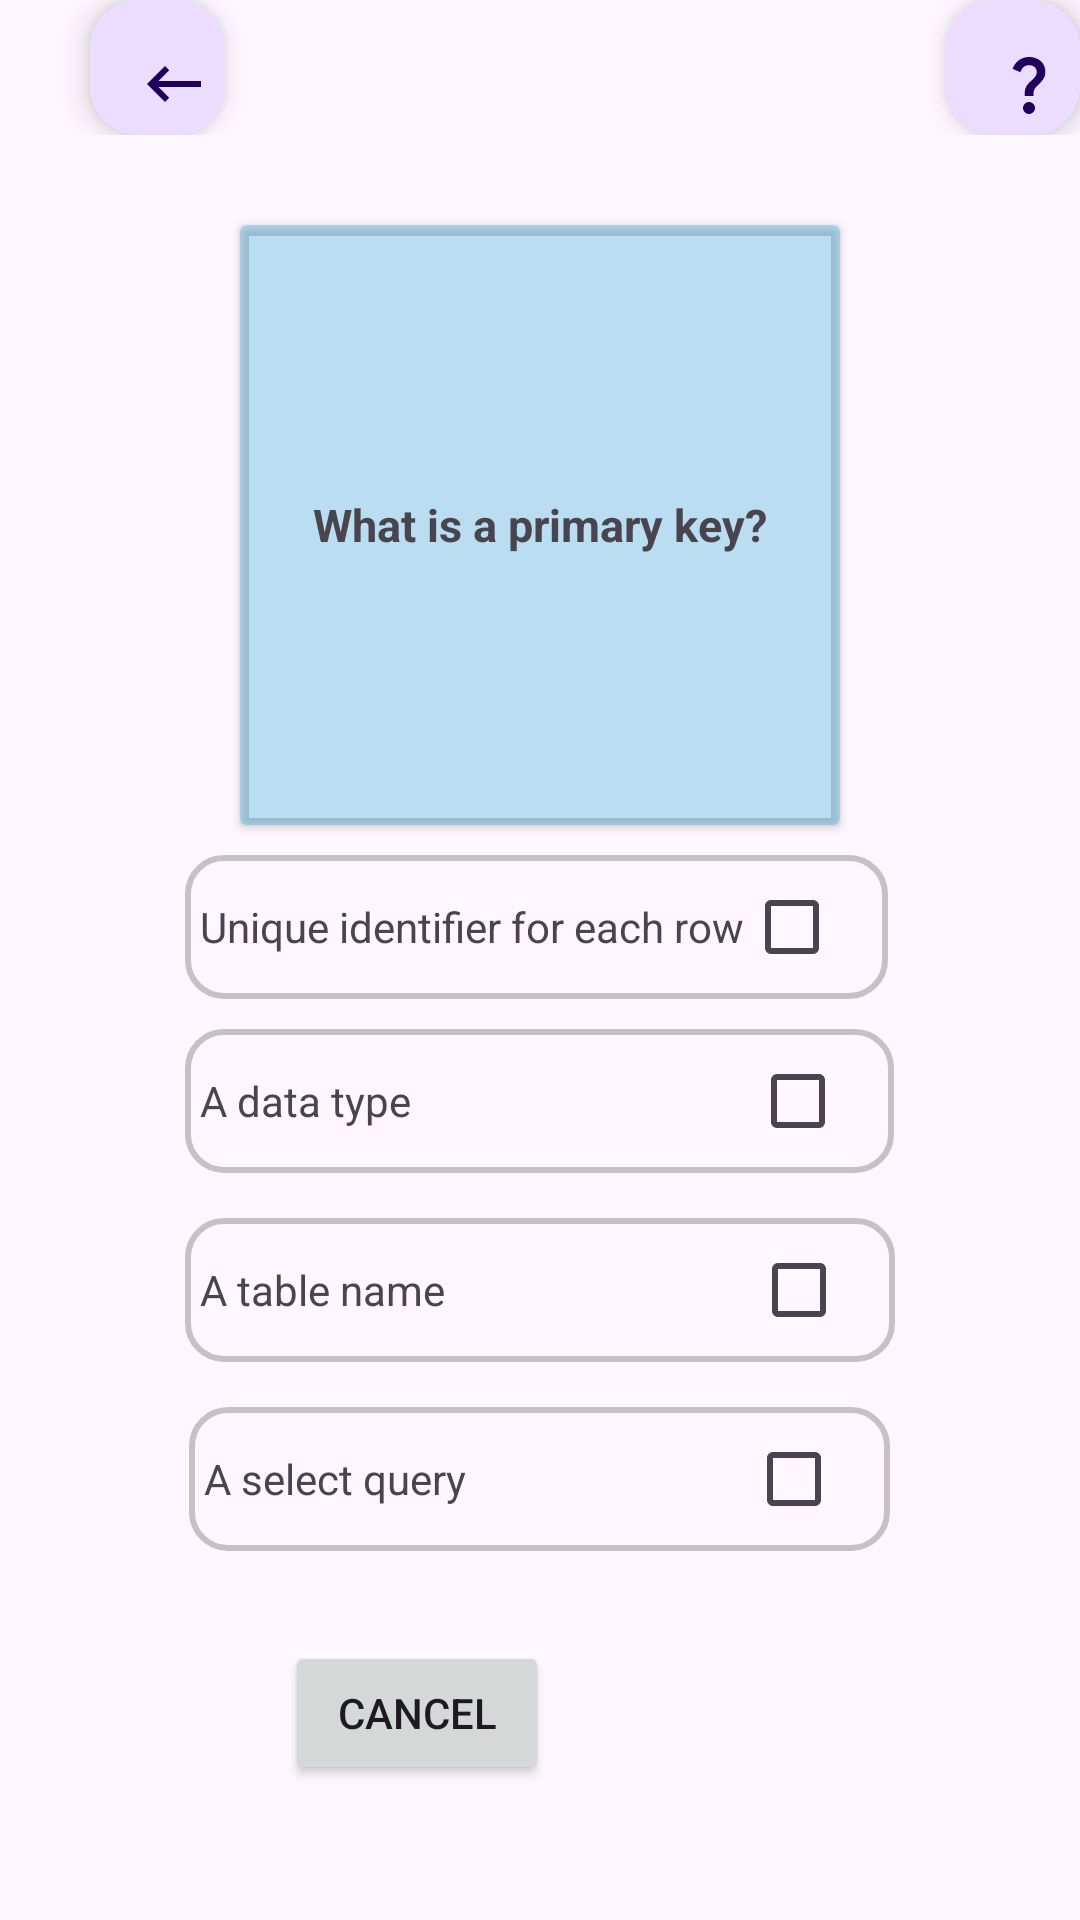

Produce the Android XML layout that renders to this screen, including the resource entries it uses.
<!-- AndroidManifest.xml: application theme Theme.MasterSQL -->
<!-- res/layout/activity_exercise_basic_terms2.xml -->
<?xml version="1.0" encoding="utf-8"?>
<androidx.constraintlayout.widget.ConstraintLayout xmlns:android="http://schemas.android.com/apk/res/android"
    xmlns:app="http://schemas.android.com/apk/res-auto"
    xmlns:tools="http://schemas.android.com/tools"
    android:layout_width="match_parent"
    android:layout_height="match_parent"
    tools:context=".ExerciseBasicTerms1">

    <LinearLayout
        android:layout_width="match_parent"
        android:layout_height="match_parent"
        android:orientation="vertical">

        <LinearLayout
            android:layout_width="wrap_content"
            android:layout_height="wrap_content"
            android:orientation="horizontal">

            <com.google.android.material.floatingactionbutton.FloatingActionButton
                android:id="@+id/ivBack"
                android:layout_width="wrap_content"
                android:layout_height="wrap_content"
                android:layout_weight="1"
                android:clickable="true"
                android:layout_marginLeft="30dp"
                android:src="@drawable/baseline_keyboard_backspace_24" />

            <com.google.android.material.floatingactionbutton.FloatingActionButton
                android:id="@+id/floatingActionButton2"
                android:layout_width="wrap_content"
                android:layout_height="wrap_content"
                android:layout_weight="1"
                android:clickable="true"
                android:layout_marginStart="240dp"
                android:src="@drawable/baseline_question_mark_24" />
        </LinearLayout>

        <androidx.cardview.widget.CardView
            android:layout_width="200dp"
            android:layout_height="200dp"
            android:layout_gravity="center"
            android:layout_marginTop="30dp"
            android:backgroundTint="#450098CB">

            <TextView
                android:id="@+id/textView"
                android:layout_width="wrap_content"
                android:layout_height="wrap_content"
                android:text="@string/what_is_a_primary_key"
                android:layout_gravity="center"
                android:textSize="15sp"
                android:textStyle="bold"
                />
        </androidx.cardview.widget.CardView>

        <LinearLayout
            android:layout_width="wrap_content"
            android:layout_height="wrap_content"
            android:orientation="vertical"
            android:layout_gravity="center"
            android:layout_marginTop="10dp">

            <LinearLayout

                android:layout_width="wrap_content"
                android:layout_height="wrap_content"
                android:orientation="horizontal"
                android:background="@drawable/boder_answers"
                android:layout_marginBottom="10dp">

                <TextView
                    android:id="@+id/tv1"
                    android:layout_width="match_parent"
                    android:layout_height="wrap_content"
                    android:text="@string/unique_identifier_for_each_row"
                    android:layout_marginStart="5dp" />

                <CheckBox
                    android:id="@+id/ckUniqueIdent"
                    android:layout_width="0dp"
                    android:layout_height="wrap_content"
                    android:layout_weight="1"
                    android:text="" />
            </LinearLayout>

            <LinearLayout
                android:layout_width="wrap_content"
                android:layout_height="wrap_content"
                android:orientation="horizontal"
                android:background="@drawable/boder_answers"
                android:layout_marginBottom="15dp">


                <TextView
                    android:id="@+id/tv2"
                    android:layout_width="match_parent"
                    android:layout_height="wrap_content"
                    android:text="@string/a_data_type"
                    android:layout_marginStart="5dp"
                    android:layout_marginEnd="113dp"/>

                <CheckBox
                    android:id="@+id/ckDataType"
                    android:layout_width="0dp"
                    android:layout_height="wrap_content"
                    android:layout_weight="1"
                    android:text="" />
            </LinearLayout>

            <LinearLayout
                android:layout_width="wrap_content"
                android:layout_height="wrap_content"
                android:orientation="horizontal"
                android:background="@drawable/boder_answers"
                android:layout_marginBottom="15dp">


                <TextView
                    android:id="@+id/tv3"
                    android:layout_width="match_parent"
                    android:layout_height="wrap_content"
                    android:text="@string/a_table_name"
                    android:layout_marginStart="5dp"
                    android:layout_marginEnd="102dp"/>

                <CheckBox
                    android:id="@+id/ckTableName"
                    android:layout_width="0dp"
                    android:layout_height="wrap_content"
                    android:layout_weight="1"
                    android:text="" />
            </LinearLayout>

            <LinearLayout
                android:layout_width="wrap_content"
                android:layout_height="wrap_content"
                android:orientation="horizontal"
                android:layout_gravity="center"
                android:background="@drawable/boder_answers">
                >

                <TextView
                    android:id="@+id/tv4"
                    android:layout_width="match_parent"
                    android:layout_height="wrap_content"
                    android:text="A select query"
                    android:layout_marginStart="5dp"
                    android:layout_marginEnd="93dp"/>

                <CheckBox
                    android:id="@+id/ckSelectQuery"
                    android:layout_width="wrap_content"
                    android:layout_height="wrap_content"
                    android:layout_weight="1"
                    android:text="" />
            </LinearLayout>

        </LinearLayout>

        <LinearLayout
            android:layout_width="wrap_content"
            android:layout_height="wrap_content"
            android:orientation="horizontal"
            android:layout_marginTop="30dp"
            android:layout_marginStart="95dp">

            <Button
                android:id="@+id/btnCancel"
                android:layout_width="wrap_content"
                android:layout_height="wrap_content"
                android:layout_weight="1"
                android:text="@string/cancel"
                android:layout_marginEnd="42dp"/>

            <Button
                android:id="@+id/btnNext"
                android:layout_width="wrap_content"
                android:layout_height="wrap_content"
                android:layout_weight="1"
                android:text="@string/next"
                android:visibility="gone"/>
        </LinearLayout>

    </LinearLayout>
</androidx.constraintlayout.widget.ConstraintLayout>
<!-- resources referenced by this layout -->
<resources>
  <!-- drawable baseline_keyboard_backspace_24 (drawable) -->
  <vector android:autoMirrored="true" android:height="34dp"
      android:tint="#000000" android:viewportHeight="24"
      android:viewportWidth="24" android:width="34dp" xmlns:android="http://schemas.android.com/apk/res/android">
      <path android:fillColor="@android:color/white" android:pathData="M21,11H6.83l3.58,-3.59L9,6l-6,6 6,6 1.41,-1.41L6.83,13H21z"/>
  </vector>
  <!-- drawable baseline_question_mark_24 (drawable) -->
  <vector android:height="32dp" android:tint="#000000"
      android:viewportHeight="24" android:viewportWidth="24"
      android:width="32dp" xmlns:android="http://schemas.android.com/apk/res/android">
      <path android:fillColor="@android:color/white" android:pathData="M11.07,12.85c0.77,-1.39 2.25,-2.21 3.11,-3.44c0.91,-1.29 0.4,-3.7 -2.18,-3.7c-1.69,0 -2.52,1.28 -2.87,2.34L6.54,6.96C7.25,4.83 9.18,3 11.99,3c2.35,0 3.96,1.07 4.78,2.41c0.7,1.15 1.11,3.3 0.03,4.9c-1.2,1.77 -2.35,2.31 -2.97,3.45c-0.25,0.46 -0.35,0.76 -0.35,2.24h-2.89C10.58,15.22 10.46,13.95 11.07,12.85zM14,20c0,1.1 -0.9,2 -2,2s-2,-0.9 -2,-2c0,-1.1 0.9,-2 2,-2S14,18.9 14,20z"/>
  </vector>
  <!-- drawable boder_answers (drawable) -->
  <?xml version="1.0" encoding="utf-8"?>
  <shape xmlns:android="http://schemas.android.com/apk/res/android">
      <solid android:color="@android:color/transparent" />
      <stroke android:color="#79858585"
          android:width="2dp"/>
      <corners android:radius="12dp"></corners>
  </shape>
  <string name="a_data_type">A data type</string>
  <string name="a_table_name">A table name</string>
  <string name="cancel">Cancel</string>
  <string name="next">Next</string>
  <string name="unique_identifier_for_each_row">Unique identifier for each row</string>
  <string name="what_is_a_primary_key">What is a primary key?</string>
  <style name="Theme.MasterSQL" parent="Base.Theme.MasterSQL" />
  <style name="Base.Theme.MasterSQL" parent="Theme.Material3.DayNight.NoActionBar">
          
           <item name="colorPrimaryDark">@android:color/holo_blue_dark</item>
          <item name="titleTextColor">@android:color/white</item>
          <item name="titleTextStyle">@dimen/_40dp</item>
      </style>
  <dimen name="_40dp">40dp</dimen>
</resources>
